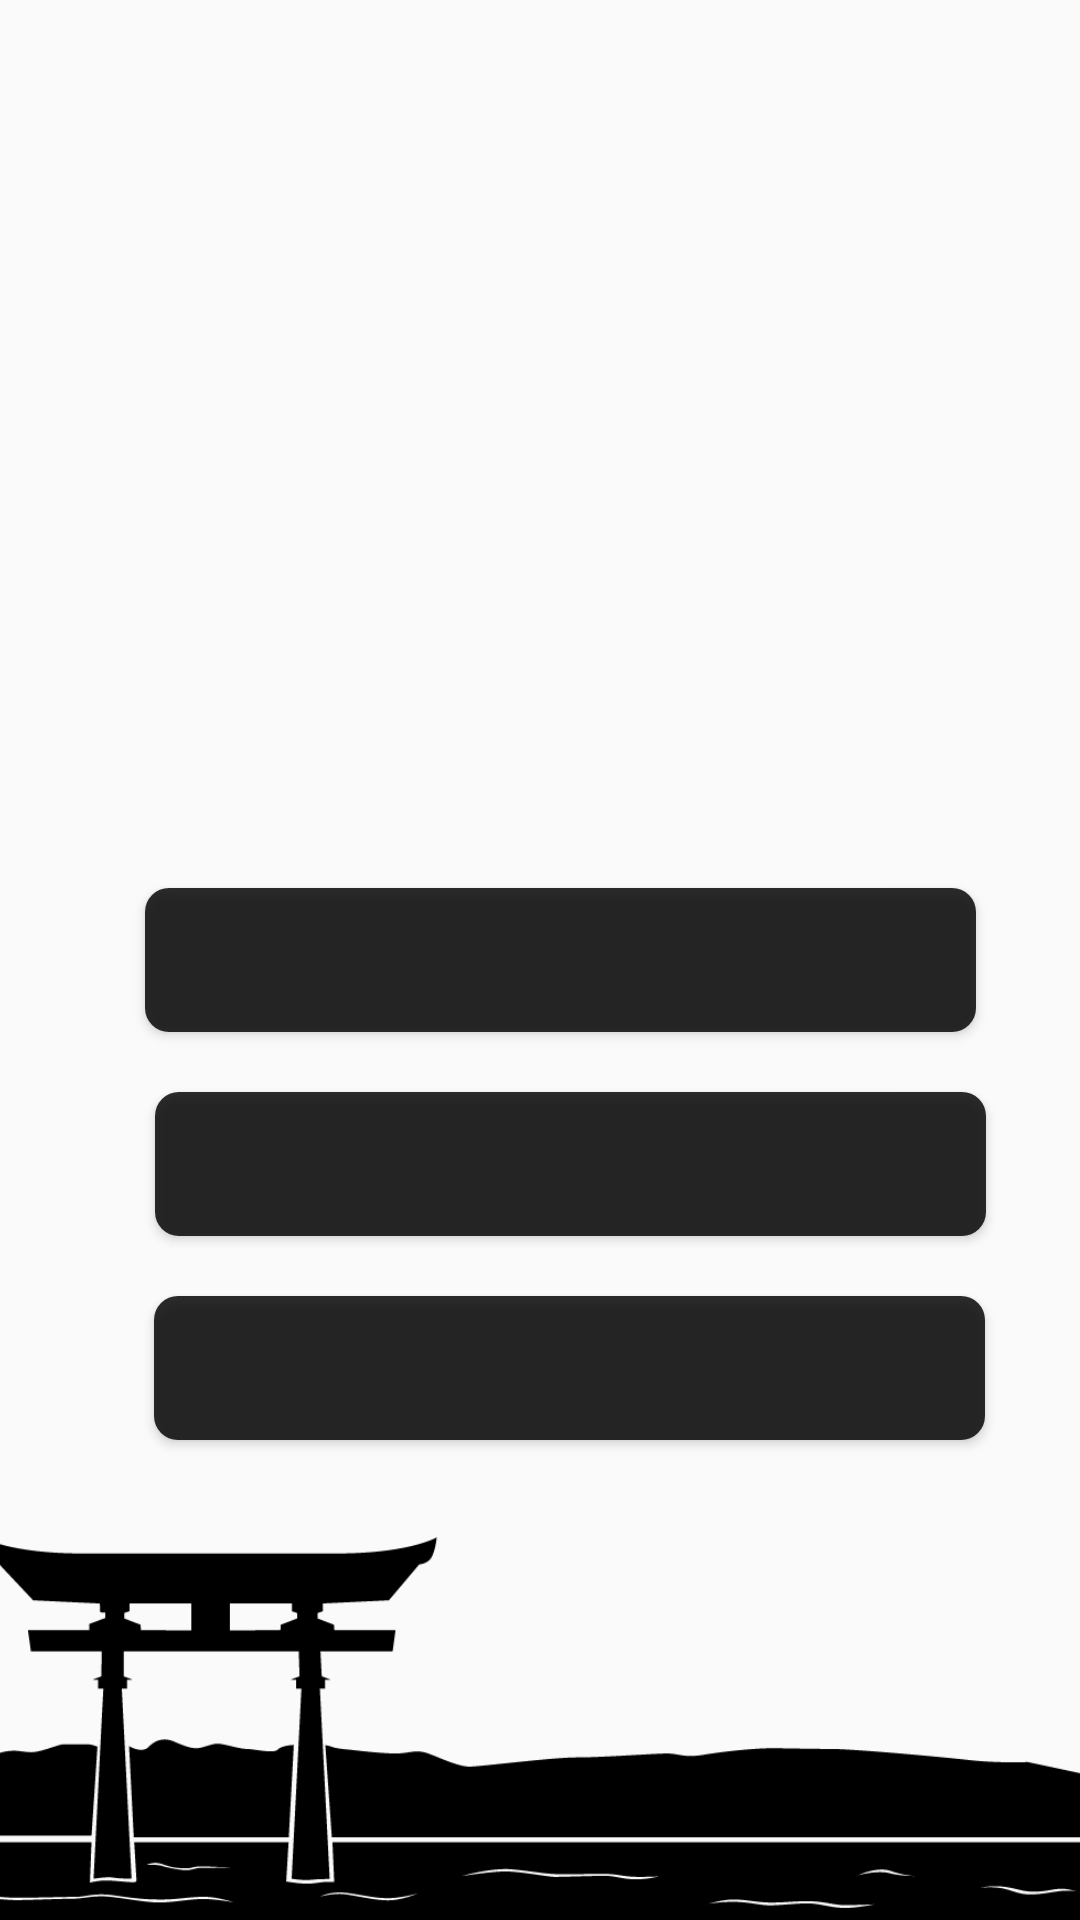

Reconstruct the res/layout file that produces this screen, plus the resources it refers to.
<!-- AndroidManifest.xml: application theme Theme.AppCompat.Light.NoActionBar -->
<!-- res/layout/activity_main.xml -->
<?xml version="1.0" encoding="utf-8"?>
<android.support.constraint.ConstraintLayout
    xmlns:android="http://schemas.android.com/apk/res/android"
    xmlns:app="http://schemas.android.com/apk/res-auto"
    xmlns:tools="http://schemas.android.com/tools"
    android:id="@+id/container"
    android:layout_width="match_parent"
    android:layout_height="match_parent"
    tools:context=".MainActivity">

    <TextView
        android:id="@+id/textQ"
        android:layout_width="358dp"
        android:layout_height="112dp"
        android:layout_marginStart="8dp"
        android:layout_marginTop="68dp"
        android:layout_marginEnd="8dp"
        android:textAlignment="center"
        android:textSize="28sp"
        android:textStyle="bold"
        app:layout_constraintEnd_toEndOf="parent"
        app:layout_constraintStart_toStartOf="parent"
        app:layout_constraintTop_toTopOf="parent" />

    <Button
        android:id="@+id/button2"
        android:layout_width="277dp"
        android:layout_height="wrap_content"
        android:layout_marginStart="36dp"
        android:layout_marginEnd="8dp"
        android:layout_marginBottom="20dp"
        android:background="@drawable/button_background"
        android:textColor="#ffffff"
        android:textSize="20sp"
        app:layout_constraintBottom_toTopOf="@+id/button3"
        app:layout_constraintEnd_toEndOf="parent"
        app:layout_constraintHorizontal_bias="0.4"
        app:layout_constraintStart_toStartOf="parent" />

    <Button
        android:id="@+id/button3"
        android:layout_width="277dp"
        android:layout_height="wrap_content"
        android:layout_marginStart="36dp"
        android:layout_marginEnd="8dp"
        android:layout_marginBottom="28dp"
        android:background="@drawable/button_background"
        android:textColor="#ffffff"
        android:textSize="20sp"
        app:layout_constraintBottom_toTopOf="@+id/imageView3"
        app:layout_constraintEnd_toEndOf="parent"
        app:layout_constraintHorizontal_bias="0.396"
        app:layout_constraintStart_toStartOf="parent" />

    <Button
        android:id="@+id/button1"
        android:layout_width="277dp"
        android:layout_height="wrap_content"
        android:layout_marginStart="28dp"
        android:layout_marginEnd="8dp"
        android:layout_marginBottom="20dp"
        android:background="@drawable/button_background"
        android:textColor="#ffffff"
        android:textSize="20sp"
        app:layout_constraintBottom_toTopOf="@+id/button2"
        app:layout_constraintEnd_toEndOf="parent"
        app:layout_constraintHorizontal_bias="0.432"
        app:layout_constraintStart_toStartOf="parent" />

    <ImageView
        android:id="@+id/imageView3"
        android:layout_width="447dp"
        android:layout_height="132dp"
        android:layout_marginEnd="8dp"
        app:layout_constraintBottom_toBottomOf="parent"
        app:layout_constraintEnd_toEndOf="parent"
        app:layout_constraintHorizontal_bias="0.439"
        app:layout_constraintStart_toStartOf="parent"
        app:srcCompat="@drawable/torii" />

    <TextView
        android:id="@+id/textViewCount"
        android:layout_width="77dp"
        android:layout_height="26dp"
        android:layout_marginStart="28dp"
        android:layout_marginTop="8dp"
        android:layout_marginBottom="8dp"
        android:textSize="18sp"
        android:textStyle="bold"
        app:layout_constraintBottom_toTopOf="@+id/textQ"
        app:layout_constraintStart_toStartOf="parent"
        app:layout_constraintTop_toTopOf="parent"
        app:layout_constraintVertical_bias="0.571" />

</android.support.constraint.ConstraintLayout>
<!-- resources referenced by this layout -->
<resources>
  <!-- drawable button_background (drawable) -->
  <?xml version="1.0" encoding="utf-8"?>
  <shape android:shape="rectangle"
      xmlns:android="http://schemas.android.com/apk/res/android">
  <solid android:color="#d2000000" />
  <corners android:radius="8dp" />
  </shape>
  <!-- drawable torii: png bitmap (drawable, 25188 bytes) -->
</resources>
